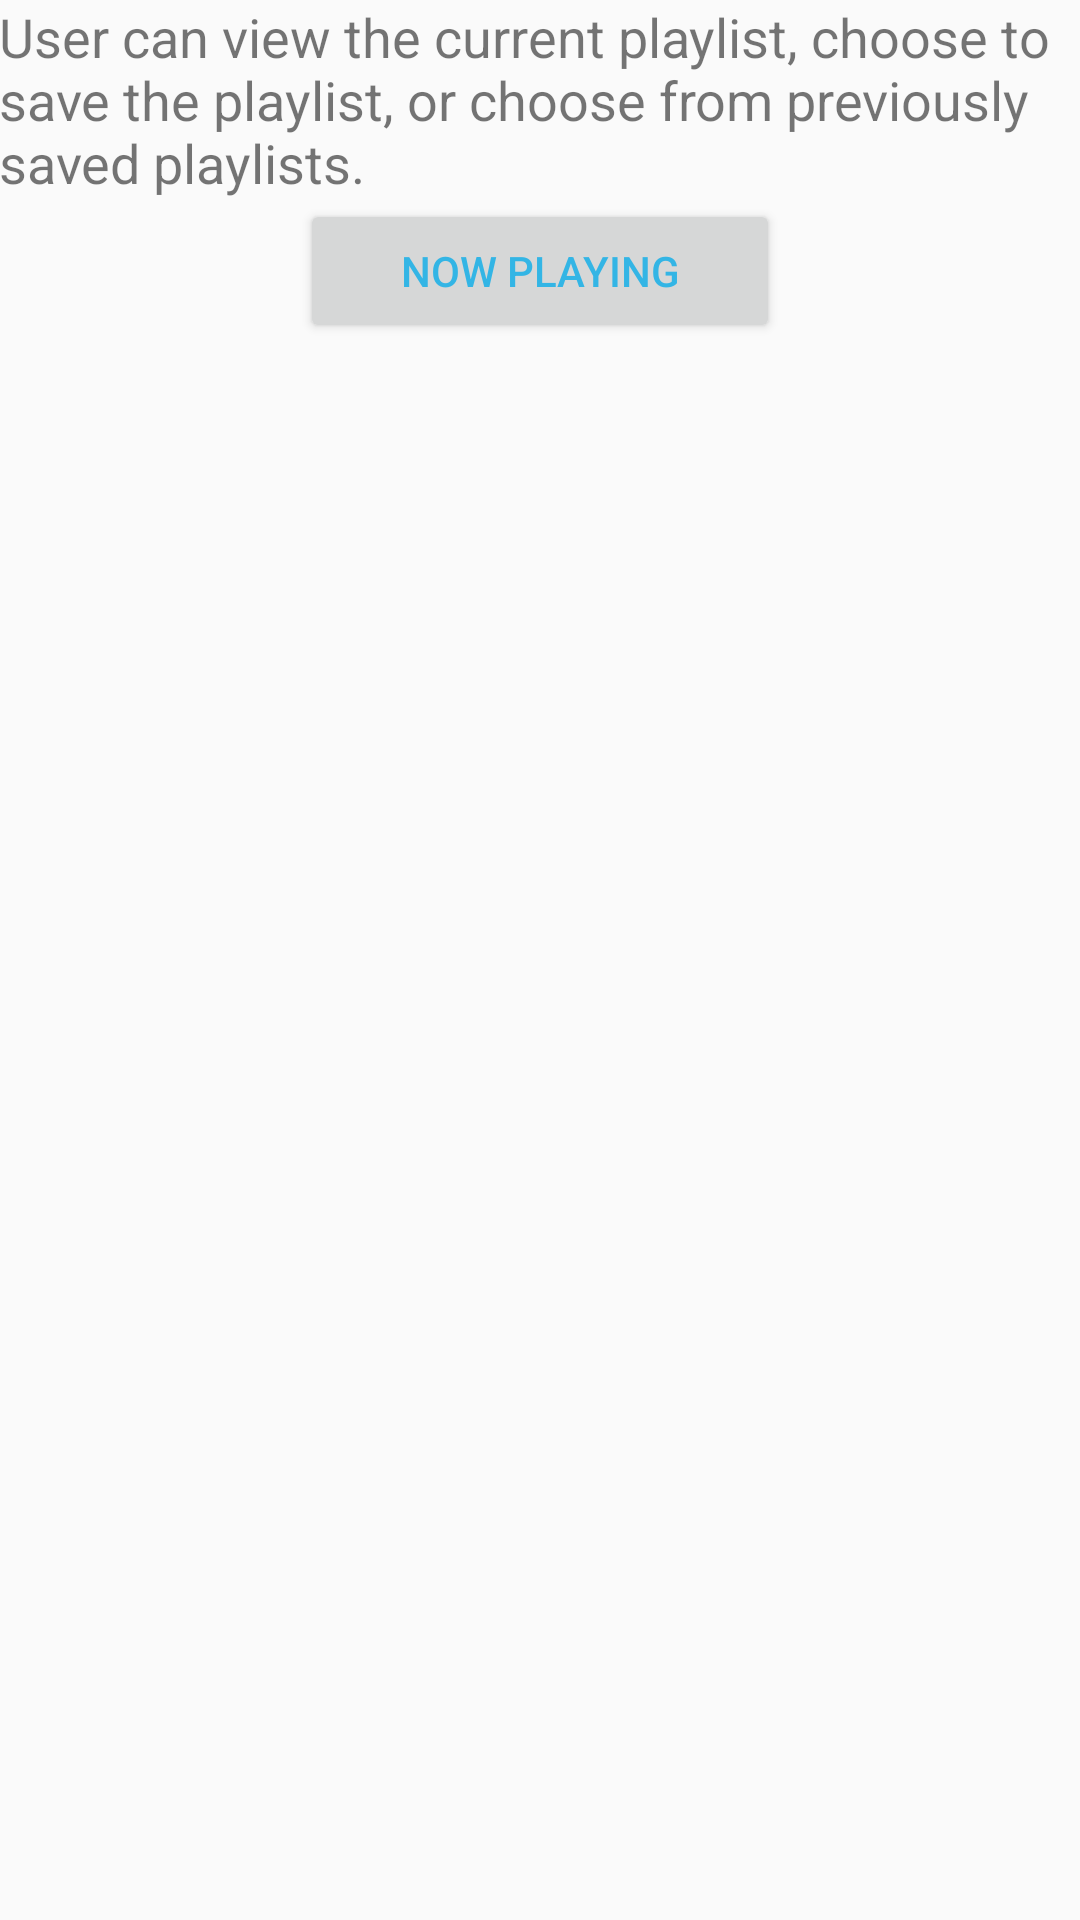

Android layout source for this screen:
<!-- AndroidManifest.xml: application theme AppTheme -->
<!-- res/layout/activity_playlist.xml -->
<?xml version="1.0" encoding="utf-8"?>
<RelativeLayout xmlns:android="http://schemas.android.com/apk/res/android"
    xmlns:tools="http://schemas.android.com/tools"
    android:id="@+id/activity_playlist"
    android:layout_width="match_parent"
    android:layout_height="match_parent"
    android:paddingBottom="@dimen/activity_vertical_margin"
    android:paddingLeft="@dimen/activity_horizontal_margin"
    android:paddingRight="@dimen/activity_horizontal_margin"
    android:paddingTop="@dimen/activity_vertical_margin"
    tools:context="com.example.joshb.musicalstructure.Playlist">

    <TextView
        android:id="@+id/info"
        android:layout_width="wrap_content"
        android:layout_height="wrap_content"
        android:text="@string/playlist_info"
        android:textSize="18sp" />

    <Button
        style="@style/Button"
        android:layout_below="@id/info"
        android:text="@string/now_playing" />

</RelativeLayout>
<!-- resources referenced by this layout -->
<resources>
  <string name="now_playing">Now Playing</string>
  <string name="playlist_info">User can view the current playlist, choose to save the playlist, or choose
          from previously saved playlists.
      </string>
  <style name="Button">
          <item name="android:layout_width">160dp</item>
          <item name="android:layout_height">wrap_content</item>
          <item name="android:layout_centerHorizontal">true</item>
      </style>
  <style name="AppTheme" parent="Theme.AppCompat.Light.DarkActionBar">
          
          <item name="colorPrimary">@color/colorPrimary</item>
          <item name="colorPrimaryDark">@color/colorPrimaryDark</item>
          <item name="colorAccent">@color/colorAccent</item>
          <item name="android:textColorPrimary">@android:color/holo_blue_light</item>
      </style>
  <!-- not gathered from this repository: default colours our renderer supplied (Android Studio template values) -->
  <color name="colorPrimary">#FF6200EE</color>
  <color name="colorPrimaryDark">#FF3700B3</color>
  <color name="colorAccent">#FF03DAC5</color>
</resources>
